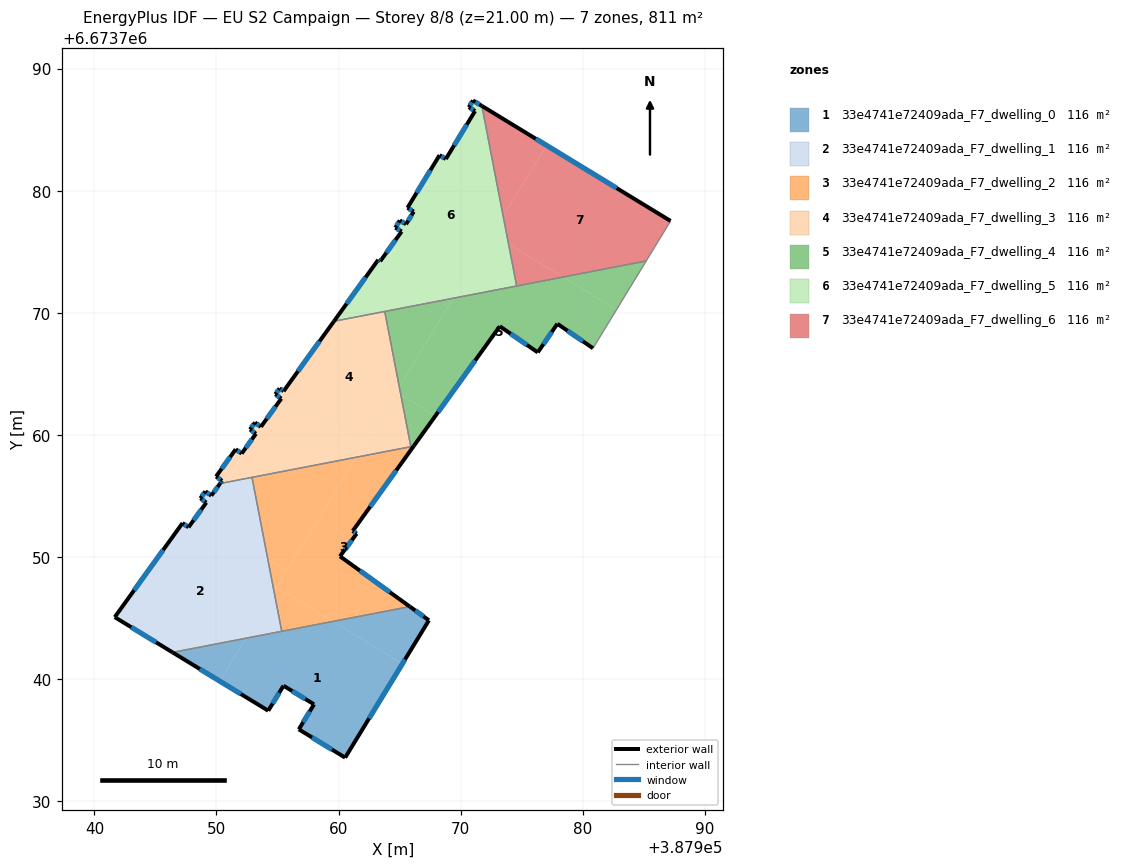
=== STOREY PLAN SPEC (per zone: floor XY polygon, exterior-wall plan segments, windows/doors) ===
zone 1: 33e4741e72409ada_F7_dwelling_0  (115.9 m²)
  floor: (387965.23, 6673741.26) (387960.54, 6673733.57) (387956.74, 6673735.89) (387957.99, 6673737.93) (387955.49, 6673739.46) (387954.24, 6673737.41) (387950.26, 6673739.84) (387952.40, 6673743.35) (387959.54, 6673744.73)
  floor: (387967.40, 6673744.82) (387965.23, 6673741.26) (387959.54, 6673744.73) (387965.83, 6673745.94)
  floor: (387952.40, 6673743.35) (387950.26, 6673739.84) (387946.40, 6673742.19)
  exterior wall: (387957.99, 6673737.93) – (387956.74, 6673735.89)  [2.4 m]
    window: (387957.63, 6673737.35) – (387957.10, 6673736.47)  [1.3 m²]
  exterior wall: (387955.49, 6673739.46) – (387957.99, 6673737.93)  [2.9 m]
    window: (387956.20, 6673739.02) – (387957.27, 6673738.37)  [1.6 m²]
  exterior wall: (387954.24, 6673737.41) – (387955.49, 6673739.46)  [2.4 m]
    window: (387954.60, 6673738.00) – (387955.13, 6673738.87)  [1.3 m²]
  exterior wall: (387946.40, 6673742.19) – (387954.24, 6673737.41)  [9.2 m]
    window: (387948.64, 6673740.82) – (387952.00, 6673738.78)  [5.1 m²]
  exterior wall: (387967.40, 6673744.82) – (387965.83, 6673745.94)  [1.9 m]
    window: (387966.95, 6673745.14) – (387966.28, 6673745.62)  [1.1 m²]
  exterior wall: (387960.54, 6673733.57) – (387967.40, 6673744.82)  [13.2 m]
    window: (387962.50, 6673736.78) – (387965.44, 6673741.60)  [7.3 m²]
  exterior wall: (387956.74, 6673735.89) – (387960.54, 6673733.57)  [4.4 m]
    window: (387957.83, 6673735.22) – (387959.45, 6673734.23)  [2.5 m²]
  interior walls: 2
zone 2: 33e4741e72409ada_F7_dwelling_1  (115.8 m²)
  floor: (387954.20, 6673749.81) (387954.72, 6673747.15) (387952.40, 6673743.35) (387946.40, 6673742.19) (387941.67, 6673745.08) (387947.22, 6673752.78) (387947.71, 6673752.43) (387948.38, 6673753.36)
  floor: (387954.72, 6673747.15) (387955.34, 6673743.92) (387952.40, 6673743.35)
  floor: (387952.91, 6673756.52) (387954.20, 6673749.81) (387948.38, 6673753.36) (387949.17, 6673754.46) (387948.68, 6673754.81) (387949.09, 6673755.38) (387949.58, 6673755.03) (387950.29, 6673756.02)
  exterior wall: (387947.22, 6673752.78) – (387941.67, 6673745.08)  [9.5 m]
    window: (387945.63, 6673750.58) – (387943.25, 6673747.28)  [5.2 m²]
  exterior wall: (387947.71, 6673752.43) – (387947.22, 6673752.78)  [0.6 m]
    window: (387947.57, 6673752.53) – (387947.36, 6673752.68)  [0.3 m²]
  exterior wall: (387949.17, 6673754.46) – (387947.71, 6673752.43)  [2.5 m]
    window: (387948.75, 6673753.88) – (387948.12, 6673753.01)  [1.4 m²]
  exterior wall: (387948.68, 6673754.81) – (387949.17, 6673754.46)  [0.6 m]
    window: (387948.82, 6673754.71) – (387949.03, 6673754.56)  [0.3 m²]
  exterior wall: (387949.09, 6673755.38) – (387948.68, 6673754.81)  [0.7 m]
    window: (387948.97, 6673755.21) – (387948.80, 6673754.97)  [0.4 m²]
  exterior wall: (387949.58, 6673755.03) – (387949.09, 6673755.38)  [0.6 m]
    window: (387949.44, 6673755.13) – (387949.23, 6673755.28)  [0.3 m²]
  exterior wall: (387950.29, 6673756.02) – (387949.58, 6673755.03)  [1.2 m]
    window: (387950.09, 6673755.73) – (387949.78, 6673755.31)  [0.7 m²]
  exterior wall: (387941.67, 6673745.08) – (387946.40, 6673742.19)  [5.5 m]
    window: (387943.02, 6673744.25) – (387945.05, 6673743.01)  [3.1 m²]
  interior walls: 3
zone 3: 33e4741e72409ada_F7_dwelling_2  (115.8 m²)
  floor: (387966.15, 6673759.08) (387961.16, 6673752.14) (387961.48, 6673751.91) (387960.11, 6673750.06) (387965.83, 6673745.94) (387959.54, 6673744.73) (387954.95, 6673747.53) (387961.44, 6673758.17)
  floor: (387959.54, 6673744.73) (387955.34, 6673743.92) (387954.72, 6673747.15) (387954.95, 6673747.53)
  floor: (387961.44, 6673758.17) (387955.76, 6673748.86) (387954.20, 6673749.81) (387952.91, 6673756.52)
  floor: (387955.76, 6673748.86) (387954.72, 6673747.15) (387954.20, 6673749.81)
  exterior wall: (387965.83, 6673745.94) – (387960.11, 6673750.06)  [7.0 m]
    window: (387964.20, 6673747.12) – (387961.75, 6673748.88)  [3.9 m²]
  exterior wall: (387961.16, 6673752.14) – (387966.15, 6673759.08)  [8.5 m]
    window: (387962.59, 6673754.12) – (387964.72, 6673757.10)  [4.7 m²]
  exterior wall: (387961.48, 6673751.91) – (387961.16, 6673752.14)  [0.4 m]
    window: (387961.39, 6673751.98) – (387961.25, 6673752.07)  [0.2 m²]
  exterior wall: (387960.11, 6673750.06) – (387961.48, 6673751.91)  [2.3 m]
    window: (387960.50, 6673750.59) – (387961.09, 6673751.38)  [1.3 m²]
  interior walls: 4
zone 4: 33e4741e72409ada_F7_dwelling_3  (115.9 m²)
  floor: (387963.78, 6673770.11) (387964.97, 6673763.95) (387962.04, 6673759.16) (387954.94, 6673763.49) (387955.17, 6673763.81) (387955.49, 6673763.58) (387959.62, 6673769.31)
  floor: (387962.04, 6673759.16) (387961.44, 6673758.17) (387950.29, 6673756.02) (387950.45, 6673756.24) (387949.97, 6673756.59) (387951.57, 6673758.82) (387952.06, 6673758.47) (387953.23, 6673760.09) (387952.74, 6673760.45) (387953.15, 6673761.01) (387953.64, 6673760.66) (387955.30, 6673762.97) (387954.82, 6673763.33) (387954.94, 6673763.49)
  floor: (387964.97, 6673763.95) (387965.09, 6673763.30) (387964.71, 6673763.53)
  floor: (387965.09, 6673763.30) (387965.92, 6673759.03) (387961.44, 6673758.17) (387964.71, 6673763.53)
  exterior wall: (387949.97, 6673756.59) – (387950.45, 6673756.24)  [0.6 m]
    window: (387950.11, 6673756.49) – (387950.31, 6673756.34)  [0.3 m²]
  exterior wall: (387951.57, 6673758.82) – (387949.97, 6673756.59)  [2.7 m]
    window: (387951.11, 6673758.19) – (387950.43, 6673757.23)  [1.5 m²]
  exterior wall: (387952.06, 6673758.47) – (387951.57, 6673758.82)  [0.6 m]
    window: (387951.92, 6673758.57) – (387951.71, 6673758.72)  [0.3 m²]
  exterior wall: (387953.23, 6673760.09) – (387952.06, 6673758.47)  [2.0 m]
    window: (387952.90, 6673759.63) – (387952.39, 6673758.94)  [1.1 m²]
  exterior wall: (387952.74, 6673760.45) – (387953.23, 6673760.09)  [0.6 m]
    window: (387952.88, 6673760.35) – (387953.09, 6673760.20)  [0.3 m²]
  exterior wall: (387953.15, 6673761.01) – (387952.74, 6673760.45)  [0.7 m]
    window: (387953.04, 6673760.85) – (387952.86, 6673760.61)  [0.4 m²]
  exterior wall: (387953.64, 6673760.66) – (387953.15, 6673761.01)  [0.6 m]
    window: (387953.50, 6673760.76) – (387953.29, 6673760.91)  [0.3 m²]
  exterior wall: (387955.30, 6673762.97) – (387953.64, 6673760.66)  [2.8 m]
    window: (387954.83, 6673762.31) – (387954.11, 6673761.32)  [1.6 m²]
  exterior wall: (387954.82, 6673763.33) – (387955.30, 6673762.97)  [0.6 m]
    window: (387954.96, 6673763.22) – (387955.17, 6673763.07)  [0.3 m²]
  exterior wall: (387955.17, 6673763.81) – (387954.82, 6673763.33)  [0.6 m]
    window: (387955.07, 6673763.67) – (387954.92, 6673763.46)  [0.3 m²]
  exterior wall: (387955.49, 6673763.58) – (387955.17, 6673763.81)  [0.4 m]
    window: (387955.40, 6673763.64) – (387955.26, 6673763.75)  [0.2 m²]
  exterior wall: (387959.62, 6673769.31) – (387955.49, 6673763.58)  [7.1 m]
    window: (387958.44, 6673767.67) – (387956.67, 6673765.21)  [3.9 m²]
  exterior wall: (387950.45, 6673756.24) – (387950.29, 6673756.02)  [0.3 m]
    window: (387950.41, 6673756.18) – (387950.34, 6673756.08)  [0.2 m²]
  interior walls: 4
zone 5: 33e4741e72409ada_F7_dwelling_4  (115.9 m²)
  floor: (387982.76, 6673770.25) (387980.84, 6673767.10) (387977.92, 6673769.10) (387976.31, 6673766.76) (387973.20, 6673768.89) (387967.93, 6673761.57) (387965.09, 6673763.30) (387964.97, 6673763.95) (387969.38, 6673771.19) (387978.37, 6673772.93)
  floor: (387985.19, 6673774.24) (387982.76, 6673770.25) (387978.37, 6673772.93)
  floor: (387967.93, 6673761.57) (387966.15, 6673759.08) (387965.92, 6673759.03) (387965.09, 6673763.30)
  floor: (387969.38, 6673771.19) (387969.17, 6673770.85) (387968.79, 6673771.08)
  floor: (387969.17, 6673770.85) (387964.97, 6673763.95) (387963.78, 6673770.11) (387968.79, 6673771.08)
  exterior wall: (387977.92, 6673769.10) – (387980.84, 6673767.10)  [3.5 m]
    window: (387978.75, 6673768.53) – (387980.00, 6673767.67)  [1.9 m²]
  exterior wall: (387976.31, 6673766.76) – (387977.92, 6673769.10)  [2.8 m]
    window: (387976.77, 6673767.43) – (387977.46, 6673768.43)  [1.6 m²]
  exterior wall: (387973.20, 6673768.89) – (387976.31, 6673766.76)  [3.8 m]
    window: (387974.09, 6673768.28) – (387975.42, 6673767.37)  [2.1 m²]
  exterior wall: (387966.15, 6673759.08) – (387973.20, 6673768.89)  [12.1 m]
    window: (387968.16, 6673761.88) – (387971.18, 6673766.09)  [6.7 m²]
  interior walls: 5
zone 6: 33e4741e72409ada_F7_dwelling_5  (115.9 m²)
  floor: (387971.74, 6673786.94) (387973.48, 6673777.91) (387969.38, 6673771.19) (387968.79, 6673771.08) (387963.48, 6673774.32) (387965.16, 6673776.66) (387964.65, 6673776.97) (387965.01, 6673777.57) (387965.53, 6673777.25) (387966.15, 6673778.29) (387965.64, 6673778.60) (387968.27, 6673782.91) (387968.78, 6673782.60) (387971.18, 6673786.52) (387970.66, 6673786.83) (387971.00, 6673787.39)
  floor: (387973.92, 6673775.64) (387974.58, 6673772.20) (387969.38, 6673771.19) (387972.59, 6673776.45)
  floor: (387973.48, 6673777.91) (387973.92, 6673775.64) (387972.59, 6673776.45)
  floor: (387968.79, 6673771.08) (387959.62, 6673769.31) (387963.25, 6673774.34) (387963.41, 6673774.22) (387963.48, 6673774.32)
  exterior wall: (387966.15, 6673778.29) – (387965.53, 6673777.25)  [1.2 m]
    window: (387965.97, 6673777.99) – (387965.70, 6673777.55)  [0.7 m²]
  exterior wall: (387965.64, 6673778.60) – (387966.15, 6673778.29)  [0.6 m]
    window: (387965.79, 6673778.51) – (387966.01, 6673778.37)  [0.3 m²]
  exterior wall: (387968.27, 6673782.91) – (387965.64, 6673778.60)  [5.0 m]
    window: (387967.52, 6673781.68) – (387966.39, 6673779.83)  [2.8 m²]
  exterior wall: (387968.78, 6673782.60) – (387968.27, 6673782.91)  [0.6 m]
    window: (387968.64, 6673782.69) – (387968.42, 6673782.82)  [0.3 m²]
  exterior wall: (387971.18, 6673786.52) – (387968.78, 6673782.60)  [4.6 m]
    window: (387970.49, 6673785.40) – (387969.47, 6673783.72)  [2.5 m²]
  exterior wall: (387970.66, 6673786.83) – (387971.18, 6673786.52)  [0.6 m]
    window: (387970.81, 6673786.75) – (387971.03, 6673786.61)  [0.3 m²]
  exterior wall: (387971.00, 6673787.39) – (387970.66, 6673786.83)  [0.6 m]
    window: (387970.91, 6673787.23) – (387970.76, 6673786.99)  [0.4 m²]
  exterior wall: (387971.74, 6673786.94) – (387971.00, 6673787.39)  [0.9 m]
    window: (387971.53, 6673787.07) – (387971.21, 6673787.26)  [0.5 m²]
  exterior wall: (387963.25, 6673774.34) – (387959.62, 6673769.31)  [6.2 m]
    window: (387962.21, 6673772.90) – (387960.66, 6673770.74)  [3.4 m²]
  exterior wall: (387963.41, 6673774.22) – (387963.25, 6673774.34)  [0.2 m]
    window: (387963.36, 6673774.26) – (387963.29, 6673774.31)  [0.1 m²]
  exterior wall: (387965.16, 6673776.66) – (387963.41, 6673774.22)  [3.0 m]
    window: (387964.66, 6673775.96) – (387963.91, 6673774.92)  [1.7 m²]
  exterior wall: (387964.65, 6673776.97) – (387965.16, 6673776.66)  [0.6 m]
    window: (387964.79, 6673776.88) – (387965.02, 6673776.74)  [0.3 m²]
  exterior wall: (387965.01, 6673777.57) – (387964.65, 6673776.97)  [0.7 m]
    window: (387964.91, 6673777.40) – (387964.75, 6673777.14)  [0.4 m²]
  exterior wall: (387965.53, 6673777.25) – (387965.01, 6673777.57)  [0.6 m]
    window: (387965.38, 6673777.34) – (387965.16, 6673777.48)  [0.3 m²]
  interior walls: 3
zone 7: 33e4741e72409ada_F7_dwelling_6  (115.9 m²)
  floor: (387987.19, 6673777.52) (387985.19, 6673774.24) (387978.37, 6673772.93) (387973.92, 6673775.64) (387973.48, 6673777.91) (387977.02, 6673783.72)
  floor: (387977.02, 6673783.72) (387973.48, 6673777.91) (387971.74, 6673786.94)
  floor: (387978.37, 6673772.93) (387974.58, 6673772.20) (387973.92, 6673775.64)
  exterior wall: (387987.19, 6673777.52) – (387971.74, 6673786.94)  [18.1 m]
    window: (387982.77, 6673780.21) – (387976.15, 6673784.25)  [10.0 m²]
  interior walls: 3

=== DERIVED (storey summary) ===
Building: EU S2 Campaign
Storey: 8 of 8  (floor level z = 21.00 m)
Storey gross floor area: 811.0 m²
Zones on this storey: 7
  - 33e4741e72409ada_F7_dwelling_0: floor 115.9 m²; exterior wall 36.4 m (109.3 m²); 7 window(s) 20.1 m²; WWR 18.4%
  - 33e4741e72409ada_F7_dwelling_1: floor 115.8 m²; exterior wall 21.3 m (63.8 m²); 8 window(s) 11.7 m²; WWR 18.4%
  - 33e4741e72409ada_F7_dwelling_2: floor 115.8 m²; exterior wall 18.3 m (54.9 m²); 4 window(s) 10.1 m²; WWR 18.4%
  - 33e4741e72409ada_F7_dwelling_3: floor 115.9 m²; exterior wall 19.6 m (58.9 m²); 13 window(s) 10.8 m²; WWR 18.4%
  - 33e4741e72409ada_F7_dwelling_4: floor 115.9 m²; exterior wall 22.2 m (66.7 m²); 4 window(s) 12.3 m²; WWR 18.4%
  - 33e4741e72409ada_F7_dwelling_5: floor 115.9 m²; exterior wall 25.5 m (76.4 m²); 14 window(s) 14.0 m²; WWR 18.4%
  - 33e4741e72409ada_F7_dwelling_6: floor 115.9 m²; exterior wall 18.1 m (54.3 m²); 1 window(s) 10.0 m²; WWR 18.4%
Zone adjacency (shared interzone walls):
  - 33e4741e72409ada_F7_dwelling_0 ↔ 33e4741e72409ada_F7_dwelling_1
  - 33e4741e72409ada_F7_dwelling_0 ↔ 33e4741e72409ada_F7_dwelling_2
  - 33e4741e72409ada_F7_dwelling_1 ↔ 33e4741e72409ada_F7_dwelling_2
  - 33e4741e72409ada_F7_dwelling_1 ↔ 33e4741e72409ada_F7_dwelling_3
  - 33e4741e72409ada_F7_dwelling_2 ↔ 33e4741e72409ada_F7_dwelling_3
  - 33e4741e72409ada_F7_dwelling_2 ↔ 33e4741e72409ada_F7_dwelling_4
  - 33e4741e72409ada_F7_dwelling_3 ↔ 33e4741e72409ada_F7_dwelling_4
  - 33e4741e72409ada_F7_dwelling_3 ↔ 33e4741e72409ada_F7_dwelling_5
  - 33e4741e72409ada_F7_dwelling_4 ↔ 33e4741e72409ada_F7_dwelling_5
  - 33e4741e72409ada_F7_dwelling_4 ↔ 33e4741e72409ada_F7_dwelling_6
  - 33e4741e72409ada_F7_dwelling_5 ↔ 33e4741e72409ada_F7_dwelling_6